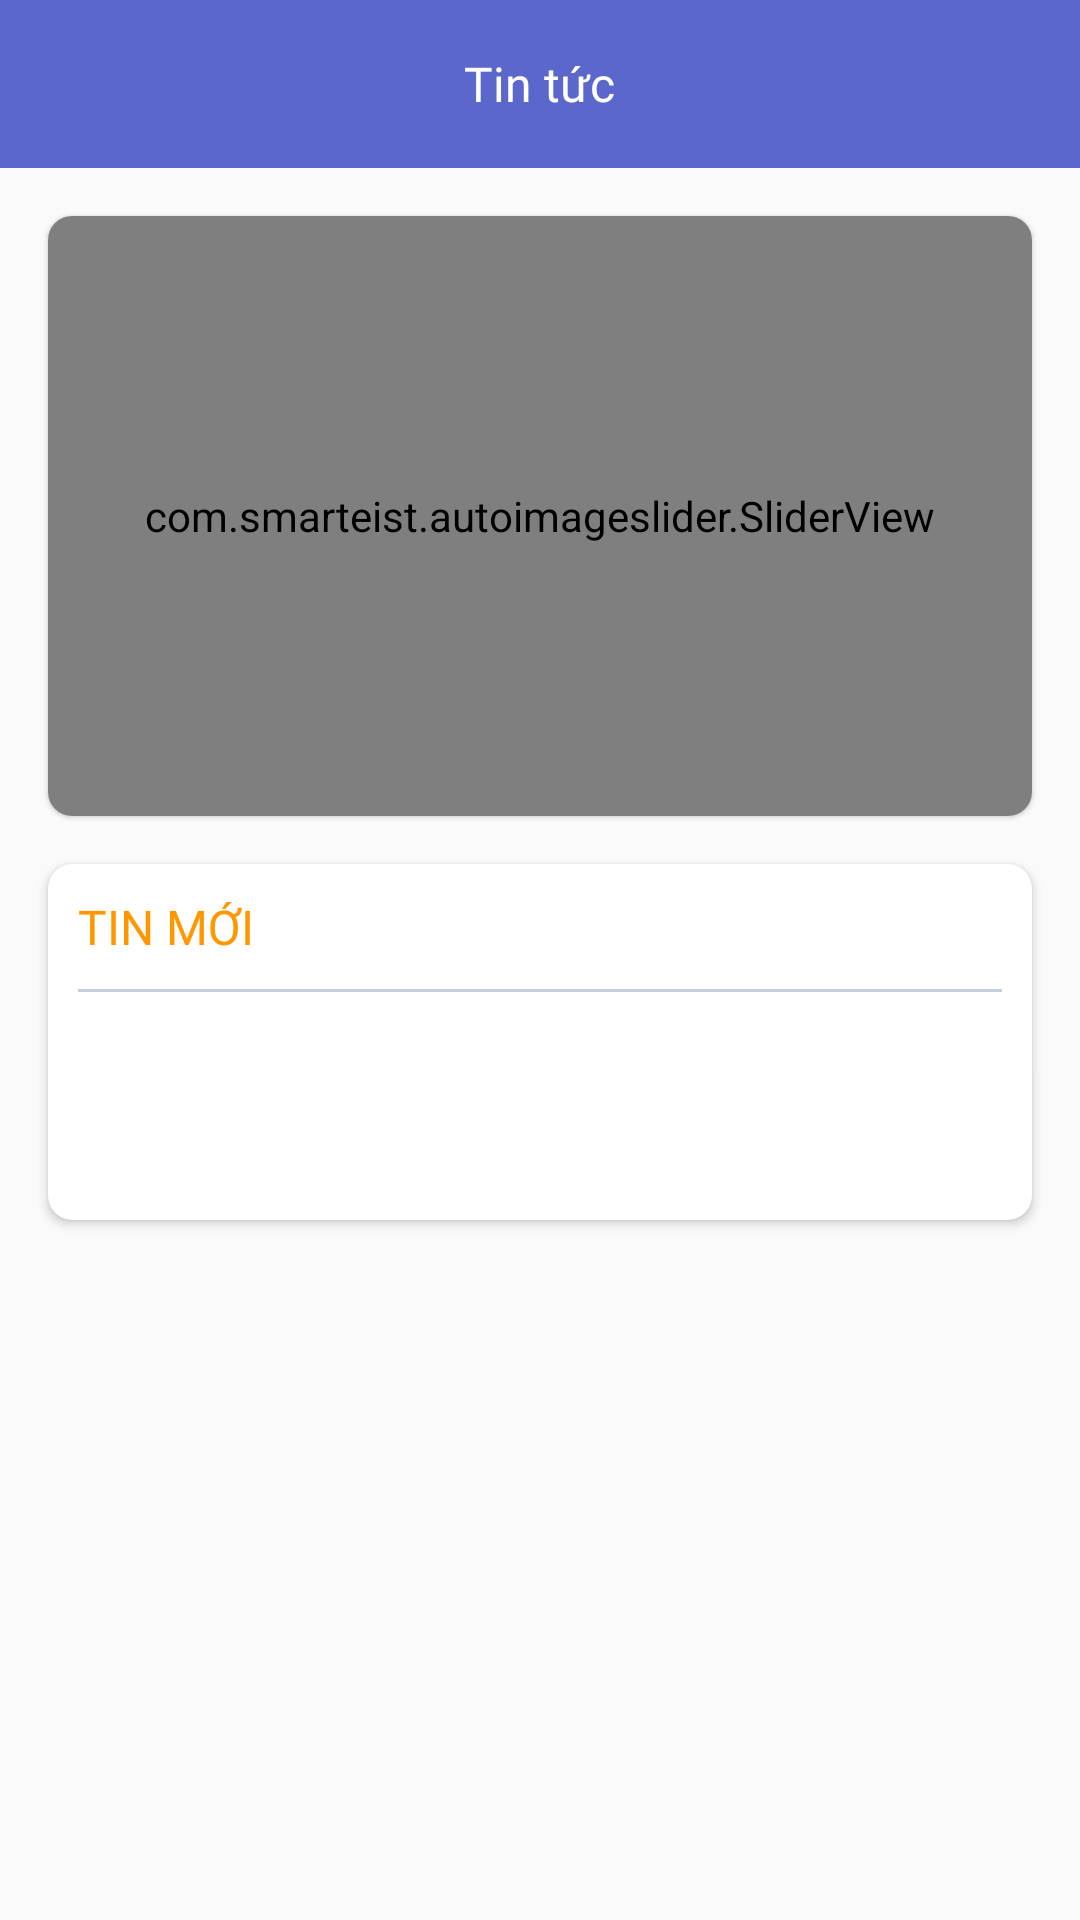

Write the Android layout XML for this screen, with the resource values it uses.
<!-- AndroidManifest.xml: application theme Theme.NoteApp -->
<!-- res/layout/fragment_news.xml -->
<?xml version="1.0" encoding="utf-8"?>
<RelativeLayout xmlns:android="http://schemas.android.com/apk/res/android"
    xmlns:tools="http://schemas.android.com/tools"
    android:layout_width="match_parent"
    android:layout_height="match_parent"
    xmlns:app="http://schemas.android.com/apk/res-auto"
    tools:context=".userUi.fragment.NewsFragment">
    <RelativeLayout
        android:id="@+id/layout_news_1"
        android:layout_width="match_parent"
        android:layout_height="56dp"
        android:background="@color/blue_color">
        <TextView
            android:layout_width="wrap_content"
            android:layout_height="wrap_content"
            android:layout_centerVertical="true"
            android:text="Tin tức"
            android:layout_centerInParent="true"
            android:fontFamily="@font/lexenddeca"
            android:textColor="@color/white"
            android:textSize="16dp"/>
    </RelativeLayout>
    <androidx.cardview.widget.CardView
        android:id="@+id/cardview_imgslide"
        android:layout_width="match_parent"
        android:layout_height="wrap_content"
        android:layout_below="@id/layout_news_1"
        android:layout_marginLeft="16dp"
        android:layout_marginRight="16dp"
        android:layout_marginTop="16dp"
        app:cardCornerRadius="8dp"
        app:cardElevation="1dp">
        <com.smarteist.autoimageslider.SliderView
            android:id="@+id/img_slidebanner"
            android:layout_width="match_parent"
            android:layout_height="200dp"
            android:layout_centerHorizontal="true"
            app:sliderAnimationDuration="600"
            app:sliderAutoCycleDirection="back_and_forth"
            app:sliderAutoCycleEnabled="true"
            app:sliderIndicatorAnimationDuration="600"
            app:sliderIndicatorGravity="center_horizontal|bottom"
            app:sliderIndicatorMargin="15dp"
            app:sliderIndicatorOrientation="horizontal"
            app:sliderIndicatorPadding="3dp"
            app:sliderIndicatorRadius="2dp"
            app:sliderIndicatorSelectedColor="#5A5A5A"
            app:sliderIndicatorUnselectedColor="#FFF"
            app:sliderScrollTimeInSec="2"
            app:sliderStartAutoCycle="true"
            />
    </androidx.cardview.widget.CardView>
    <androidx.cardview.widget.CardView
        android:layout_below="@+id/cardview_imgslide"
        android:layout_width="match_parent"
        android:layout_height="wrap_content"
        android:layout_marginTop="20dp"
        app:cardCornerRadius="8dp"
        android:elevation="2dp"
        android:layout_margin="16dp">
        <LinearLayout
            android:layout_width="match_parent"
            android:layout_height="wrap_content"
            android:orientation="vertical">
            <TextView
                android:layout_width="wrap_content"
                android:layout_height="wrap_content"
                android:fontFamily="@font/lexenddeca"
                android:text="TIN MỚI"
                android:textSize="16dp"
                android:textColor="#FF9800"
                android:layout_margin="10dp"/>
            <View
                android:layout_width="match_parent"
                android:layout_height="1dp"
                android:background="@color/txt_hint"
                android:layout_marginLeft="10dp"
                android:layout_marginRight="10dp"/>
            <androidx.recyclerview.widget.RecyclerView
                android:layout_width="match_parent"
                android:layout_height="wrap_content"
                android:id="@+id/rc_view_news"
                android:layout_margin="10dp"
                android:paddingBottom="56dp"/>
        </LinearLayout>
    </androidx.cardview.widget.CardView>
</RelativeLayout>
<!-- resources referenced by this layout -->
<resources>
  <color name="blue_color">#5B67CA</color>
  <color name="txt_hint">#C6CEDD</color>
  <color name="white">#FFFFFFFF</color>
  <style name="Theme.NoteApp" parent="Theme.AppCompat.DayNight.NoActionBar">
          
          <item name="colorPrimary">@color/blue_color</item>
          <item name="colorPrimaryVariant">@color/blue_color</item>
          <item name="colorOnPrimary">@color/white</item>
          
          <item name="colorSecondary">@color/teal_200</item>
          <item name="colorSecondaryVariant">@color/teal_700</item>
          <item name="colorOnSecondary">@color/black</item>
          
          <item name="android:statusBarColor">?attr/colorPrimaryVariant</item>
          
      </style>
  <color name="teal_200">#FF03DAC5</color>
  <color name="teal_700">#FF018786</color>
  <color name="black">#FF000000</color>
</resources>
